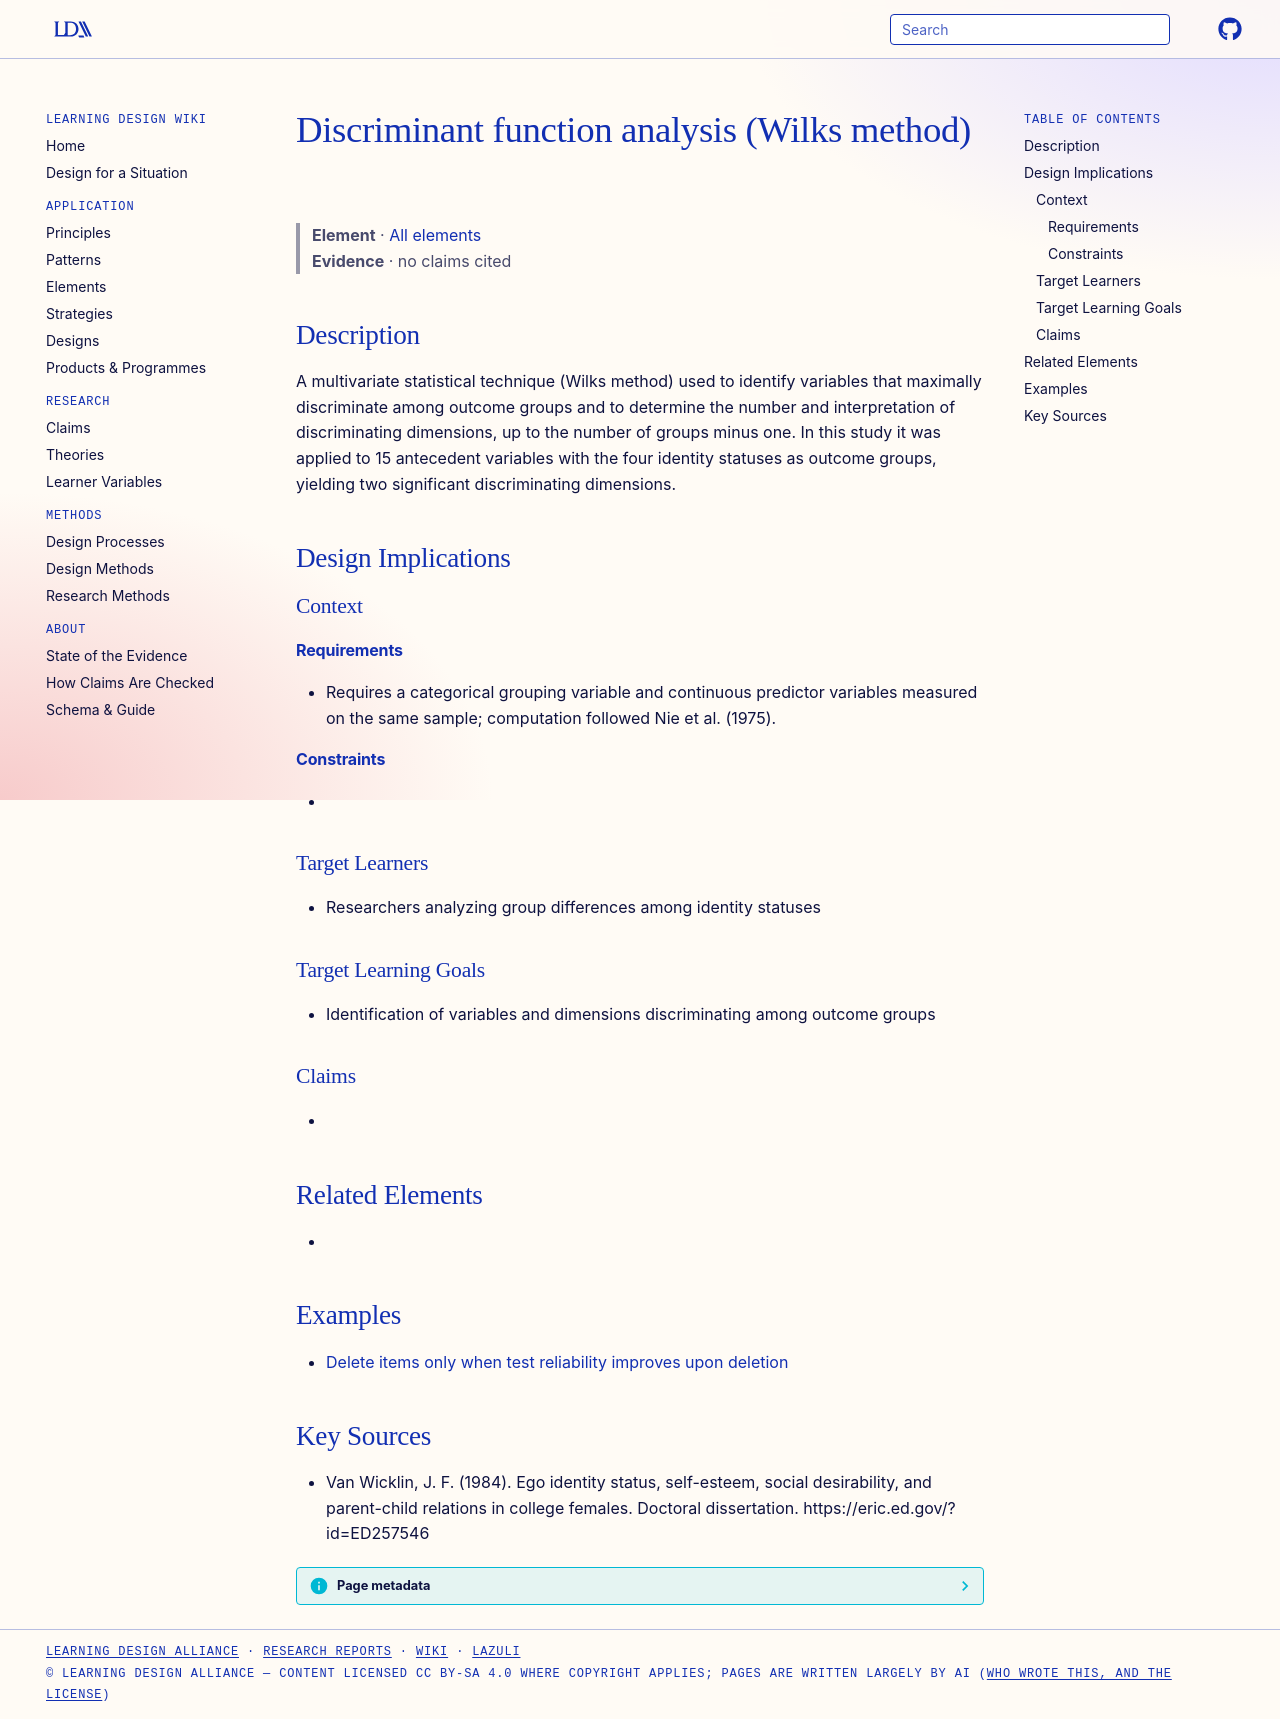

repository: Learning-Design-Alliance/learning-wiki · page: elements/discriminant-function-analysis/index.html · generator: mkdocs

---
type: element
id: discriminant-function-analysis
title: Discriminant function analysis (Wilks method)
description: A multivariate statistical technique (Wilks method) used to identify variables that maximally discriminate among outcome groups and to determine the number and interpretation of discriminating dimensions, up to the nu...
canonical: true
status: review
generated:
  by: claude/unspecified
  at: 2026-09-25
sources:
  - id: van-wicklin-1984
    resource: "https://eric.ed.gov/?id=ED257546"
    title: "Van Wicklin, J. F. (1984). Ego identity status, self-esteem, social desirability, and parent-child relations in college females. Doctoral dissertation. https://eric.ed.gov/?id=ED257546"
    author: Van Wicklin, J. F
---

# Discriminant function analysis (Wilks method)

> **Element** · [All elements](index.md)
> **Evidence** · no claims cited

## Description
A multivariate statistical technique (Wilks method) used to identify variables that maximally discriminate among outcome groups and to determine the number and interpretation of discriminating dimensions, up to the number of groups minus one. In this study it was applied to 15 antecedent variables with the four identity statuses as outcome groups, yielding two significant discriminating dimensions.

## Design Implications

### Context
#### Requirements
- Requires a categorical grouping variable and continuous predictor variables measured on the same sample; computation followed Nie et al. (1975).
#### Constraints
- 

### Target Learners
- Researchers analyzing group differences among identity statuses

### Target Learning Goals
- Identification of variables and dimensions discriminating among outcome groups

### Claims
<!-- Claims bearing on this element, each a link to a claim page followed by its evidence tag, e.g. [+M] -->
- 

## Related Elements
- 

## Examples

- [Delete items only when test reliability improves upon deletion](../methods/item-deletion-only-if-reliability-improves.md)

## Key Sources
- Van Wicklin, J. F. (1984). Ego identity status, self-esteem, social desirability, and parent-child relations in college females. Doctoral dissertation. https://eric.ed.gov/?id=ED257546
